Labelled photos from "Eyes", an image-classification folder in farizebra/CFR03-Fish-Recommendation. The possible labels are: SEGAR, TIDAK SEGAR.

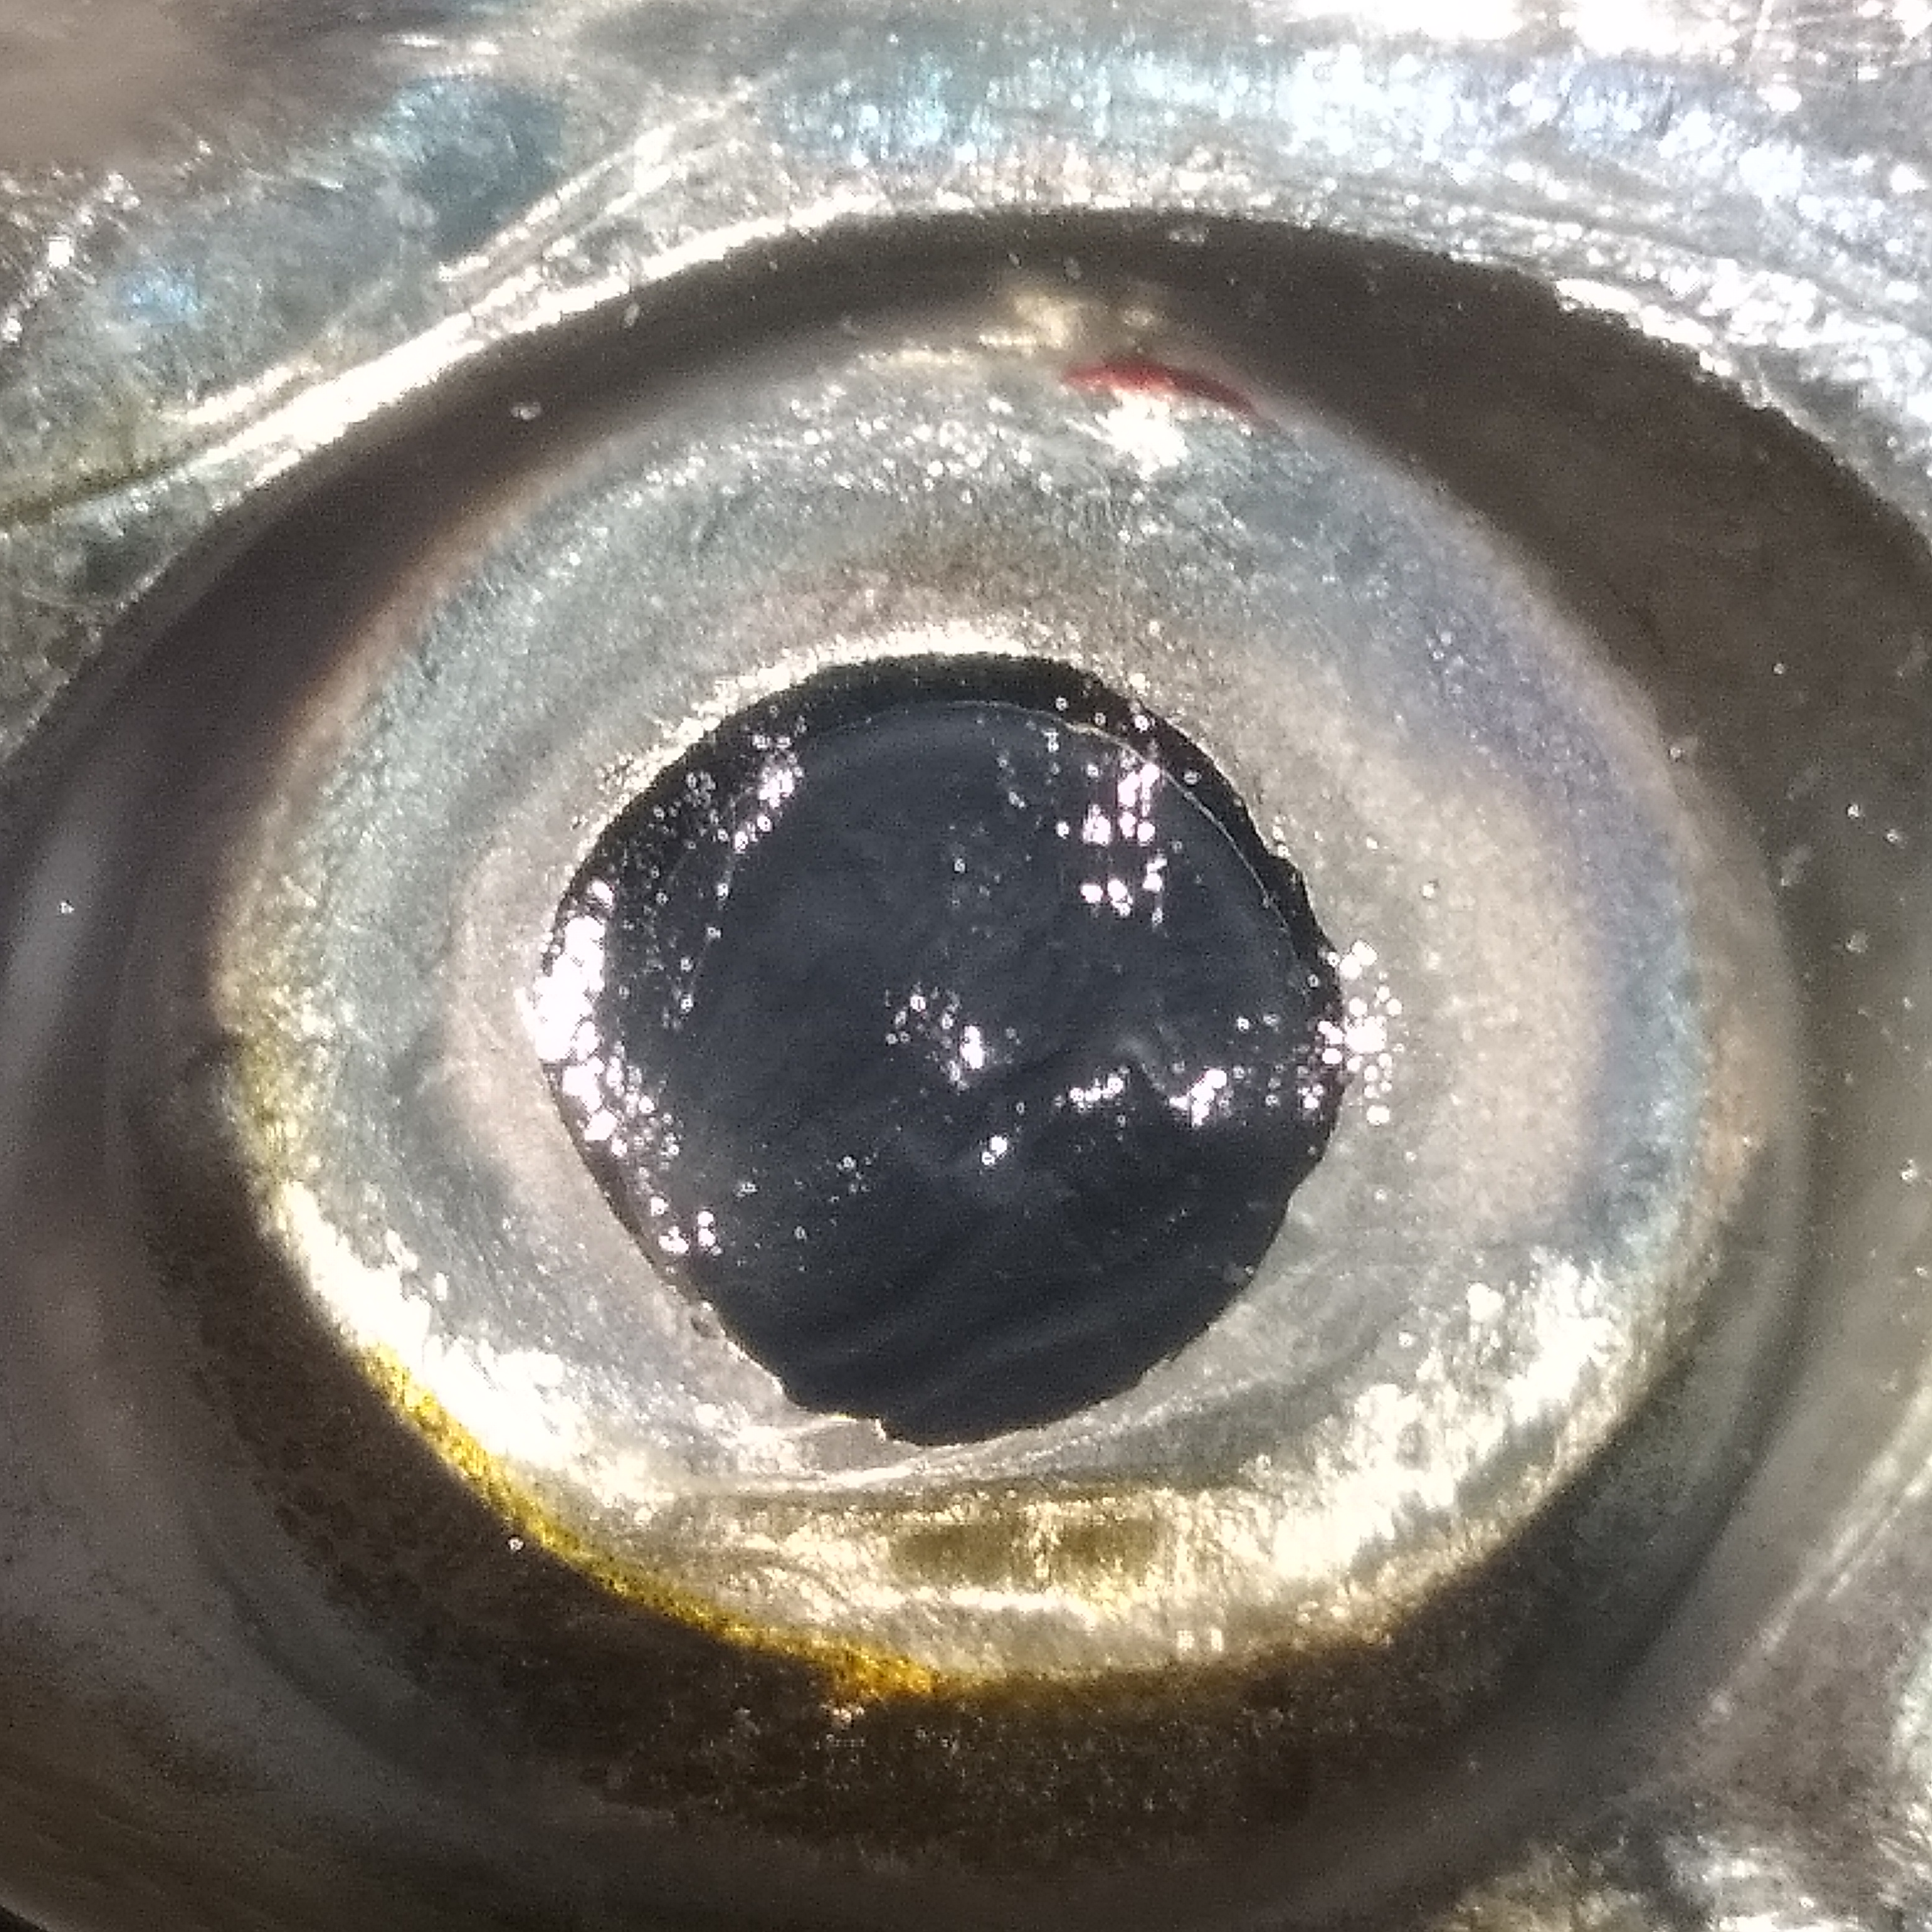
Label: SEGAR

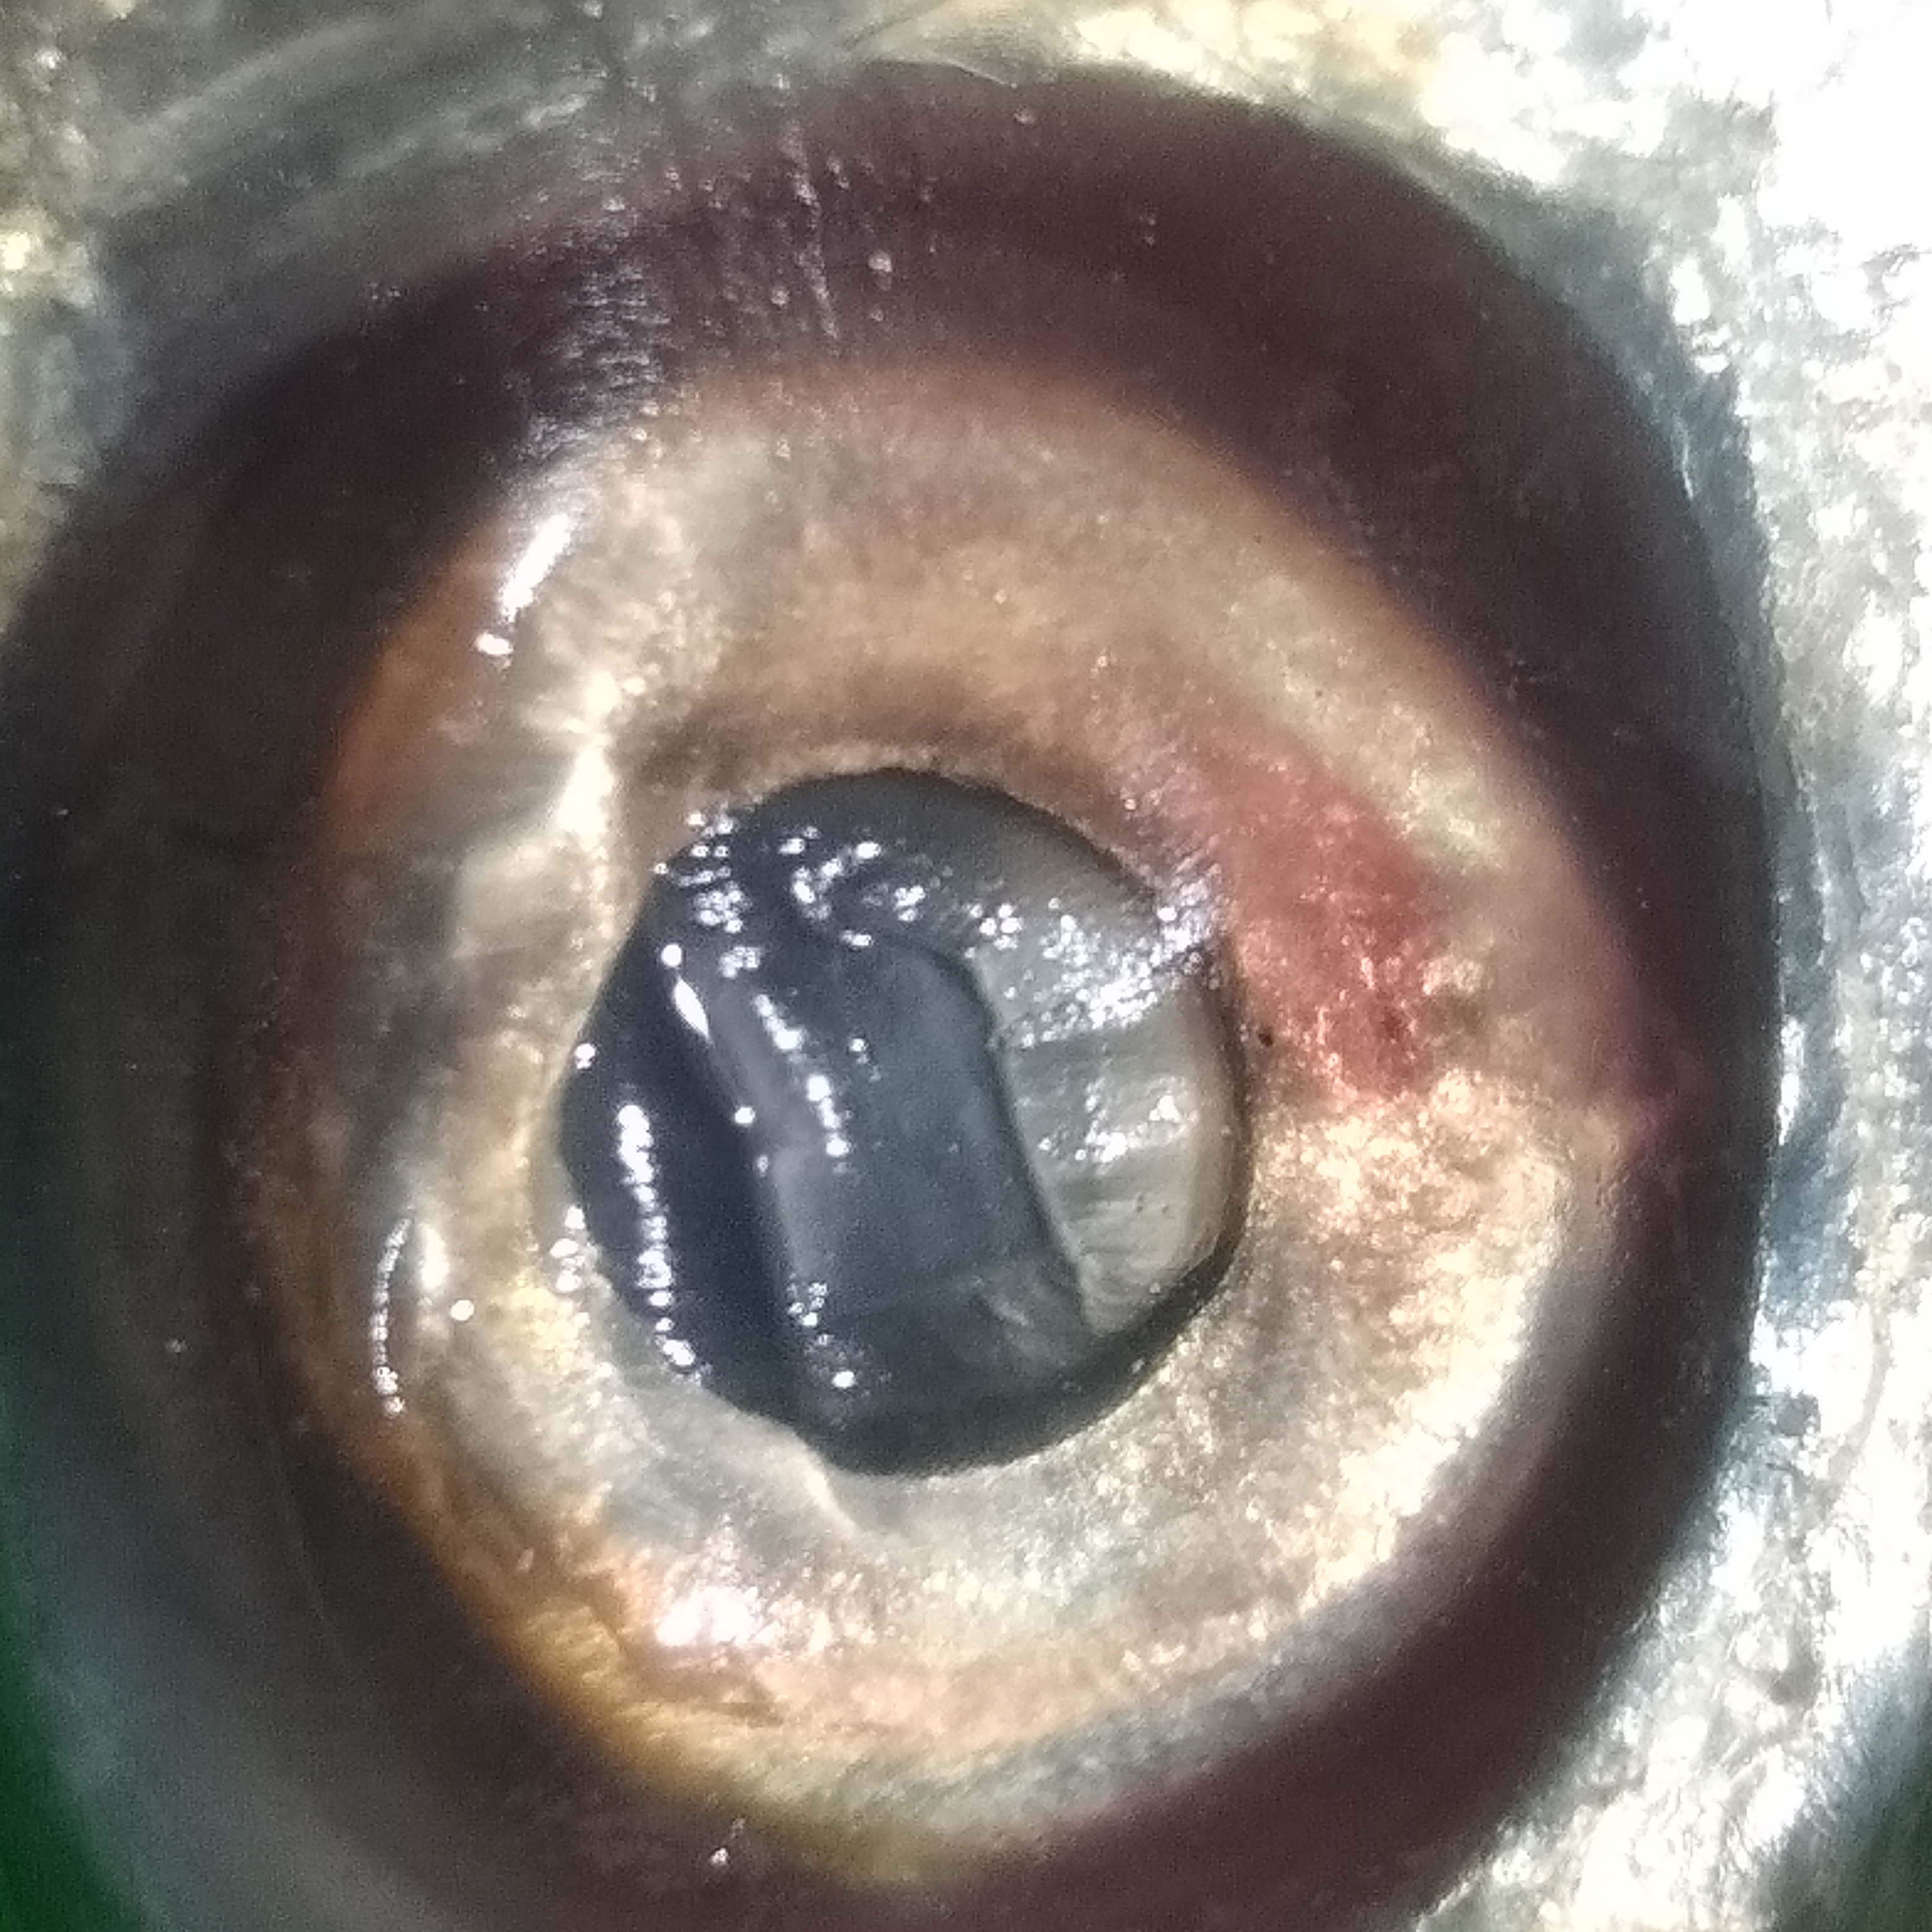
Label: TIDAK SEGAR

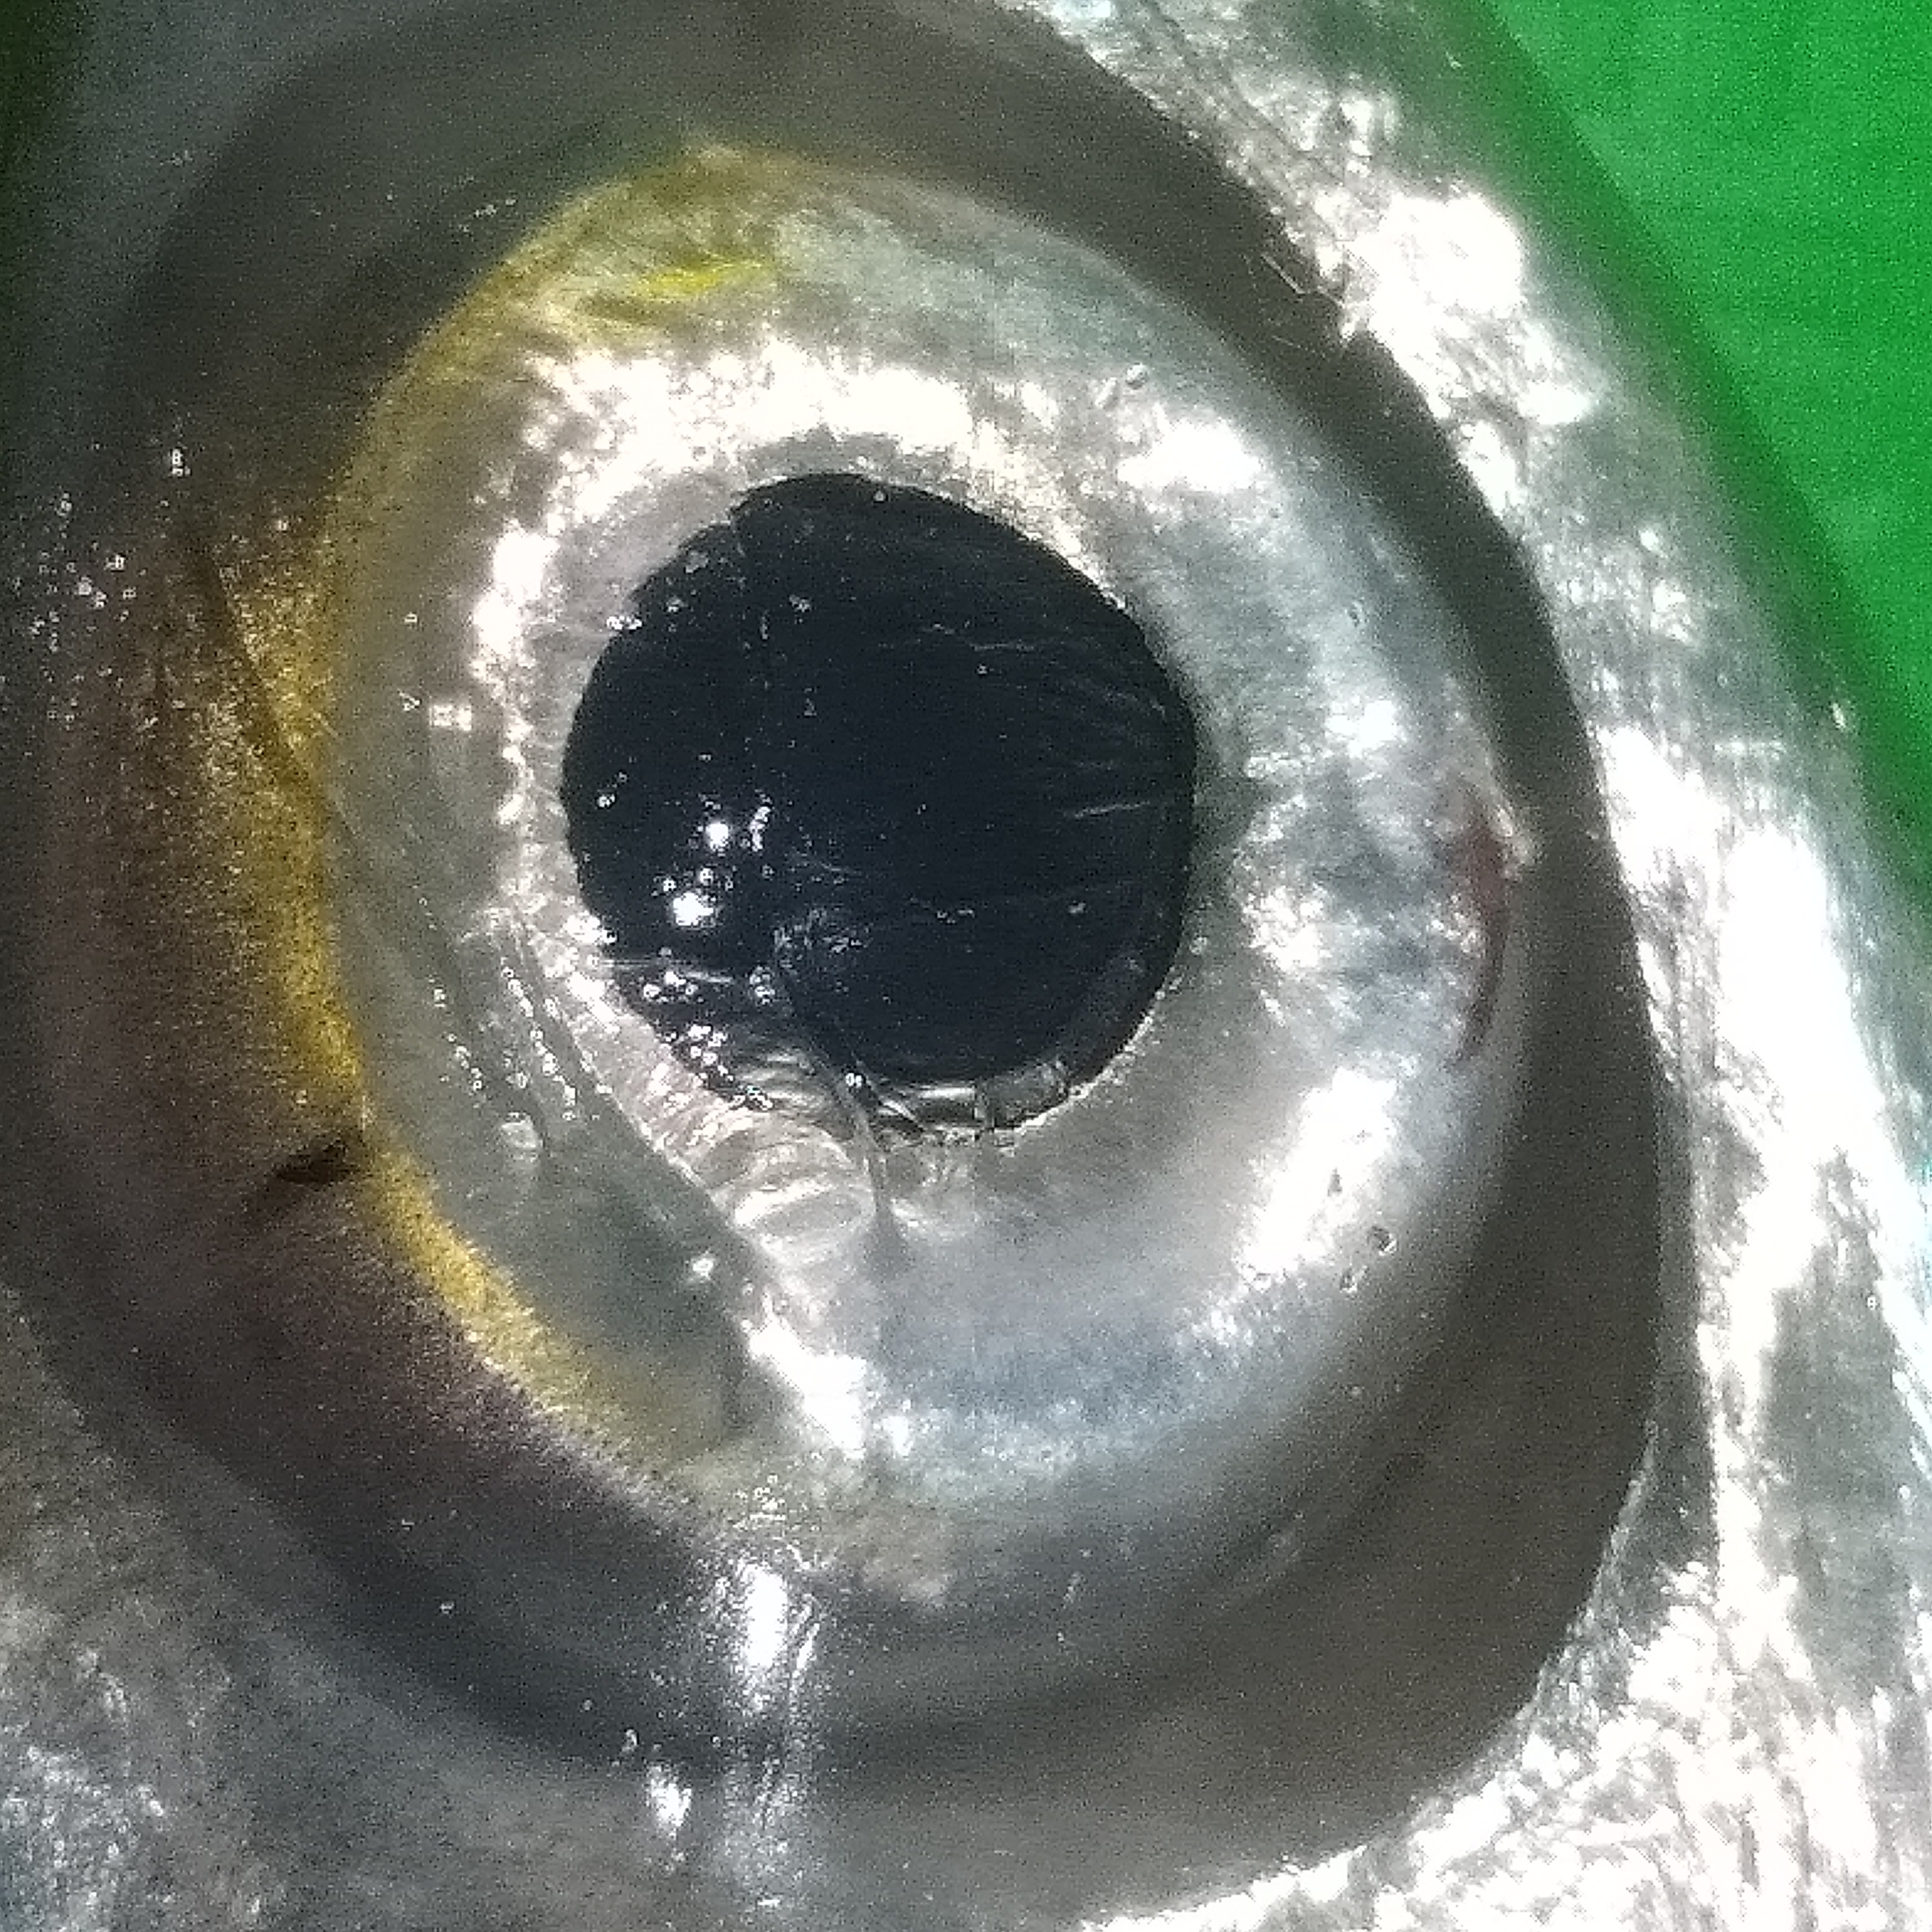
Label: SEGAR

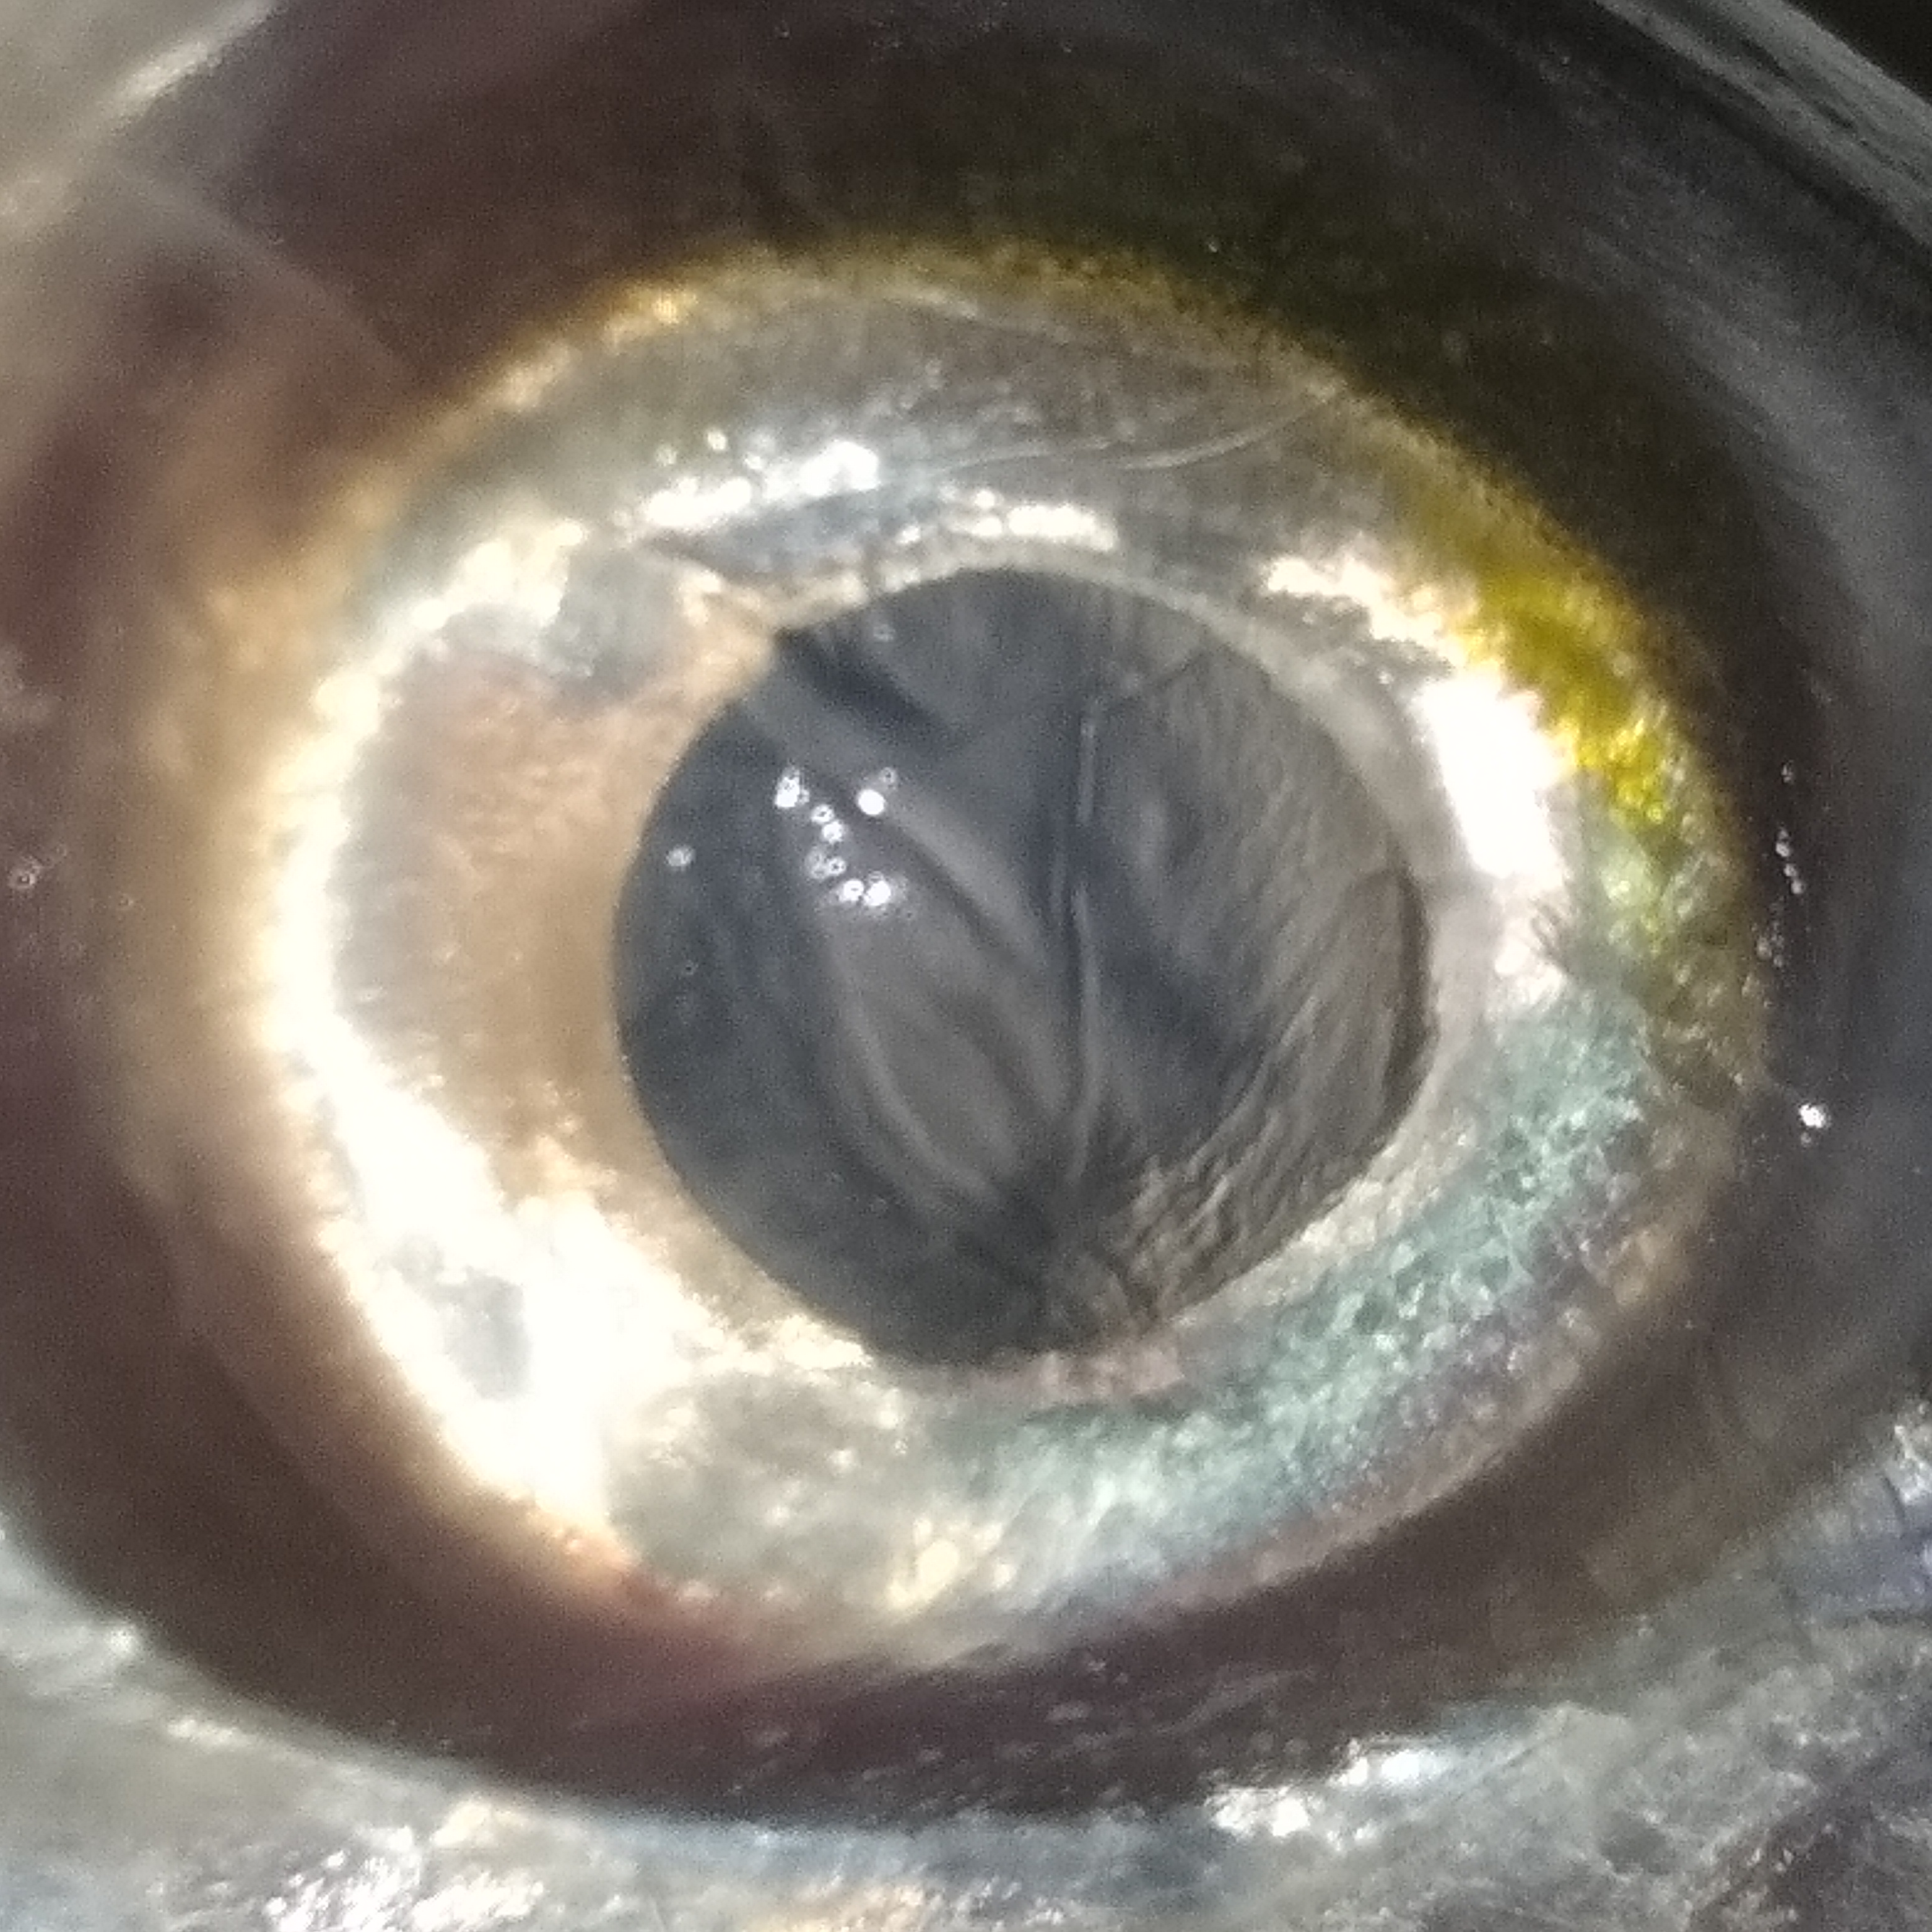
Label: TIDAK SEGAR

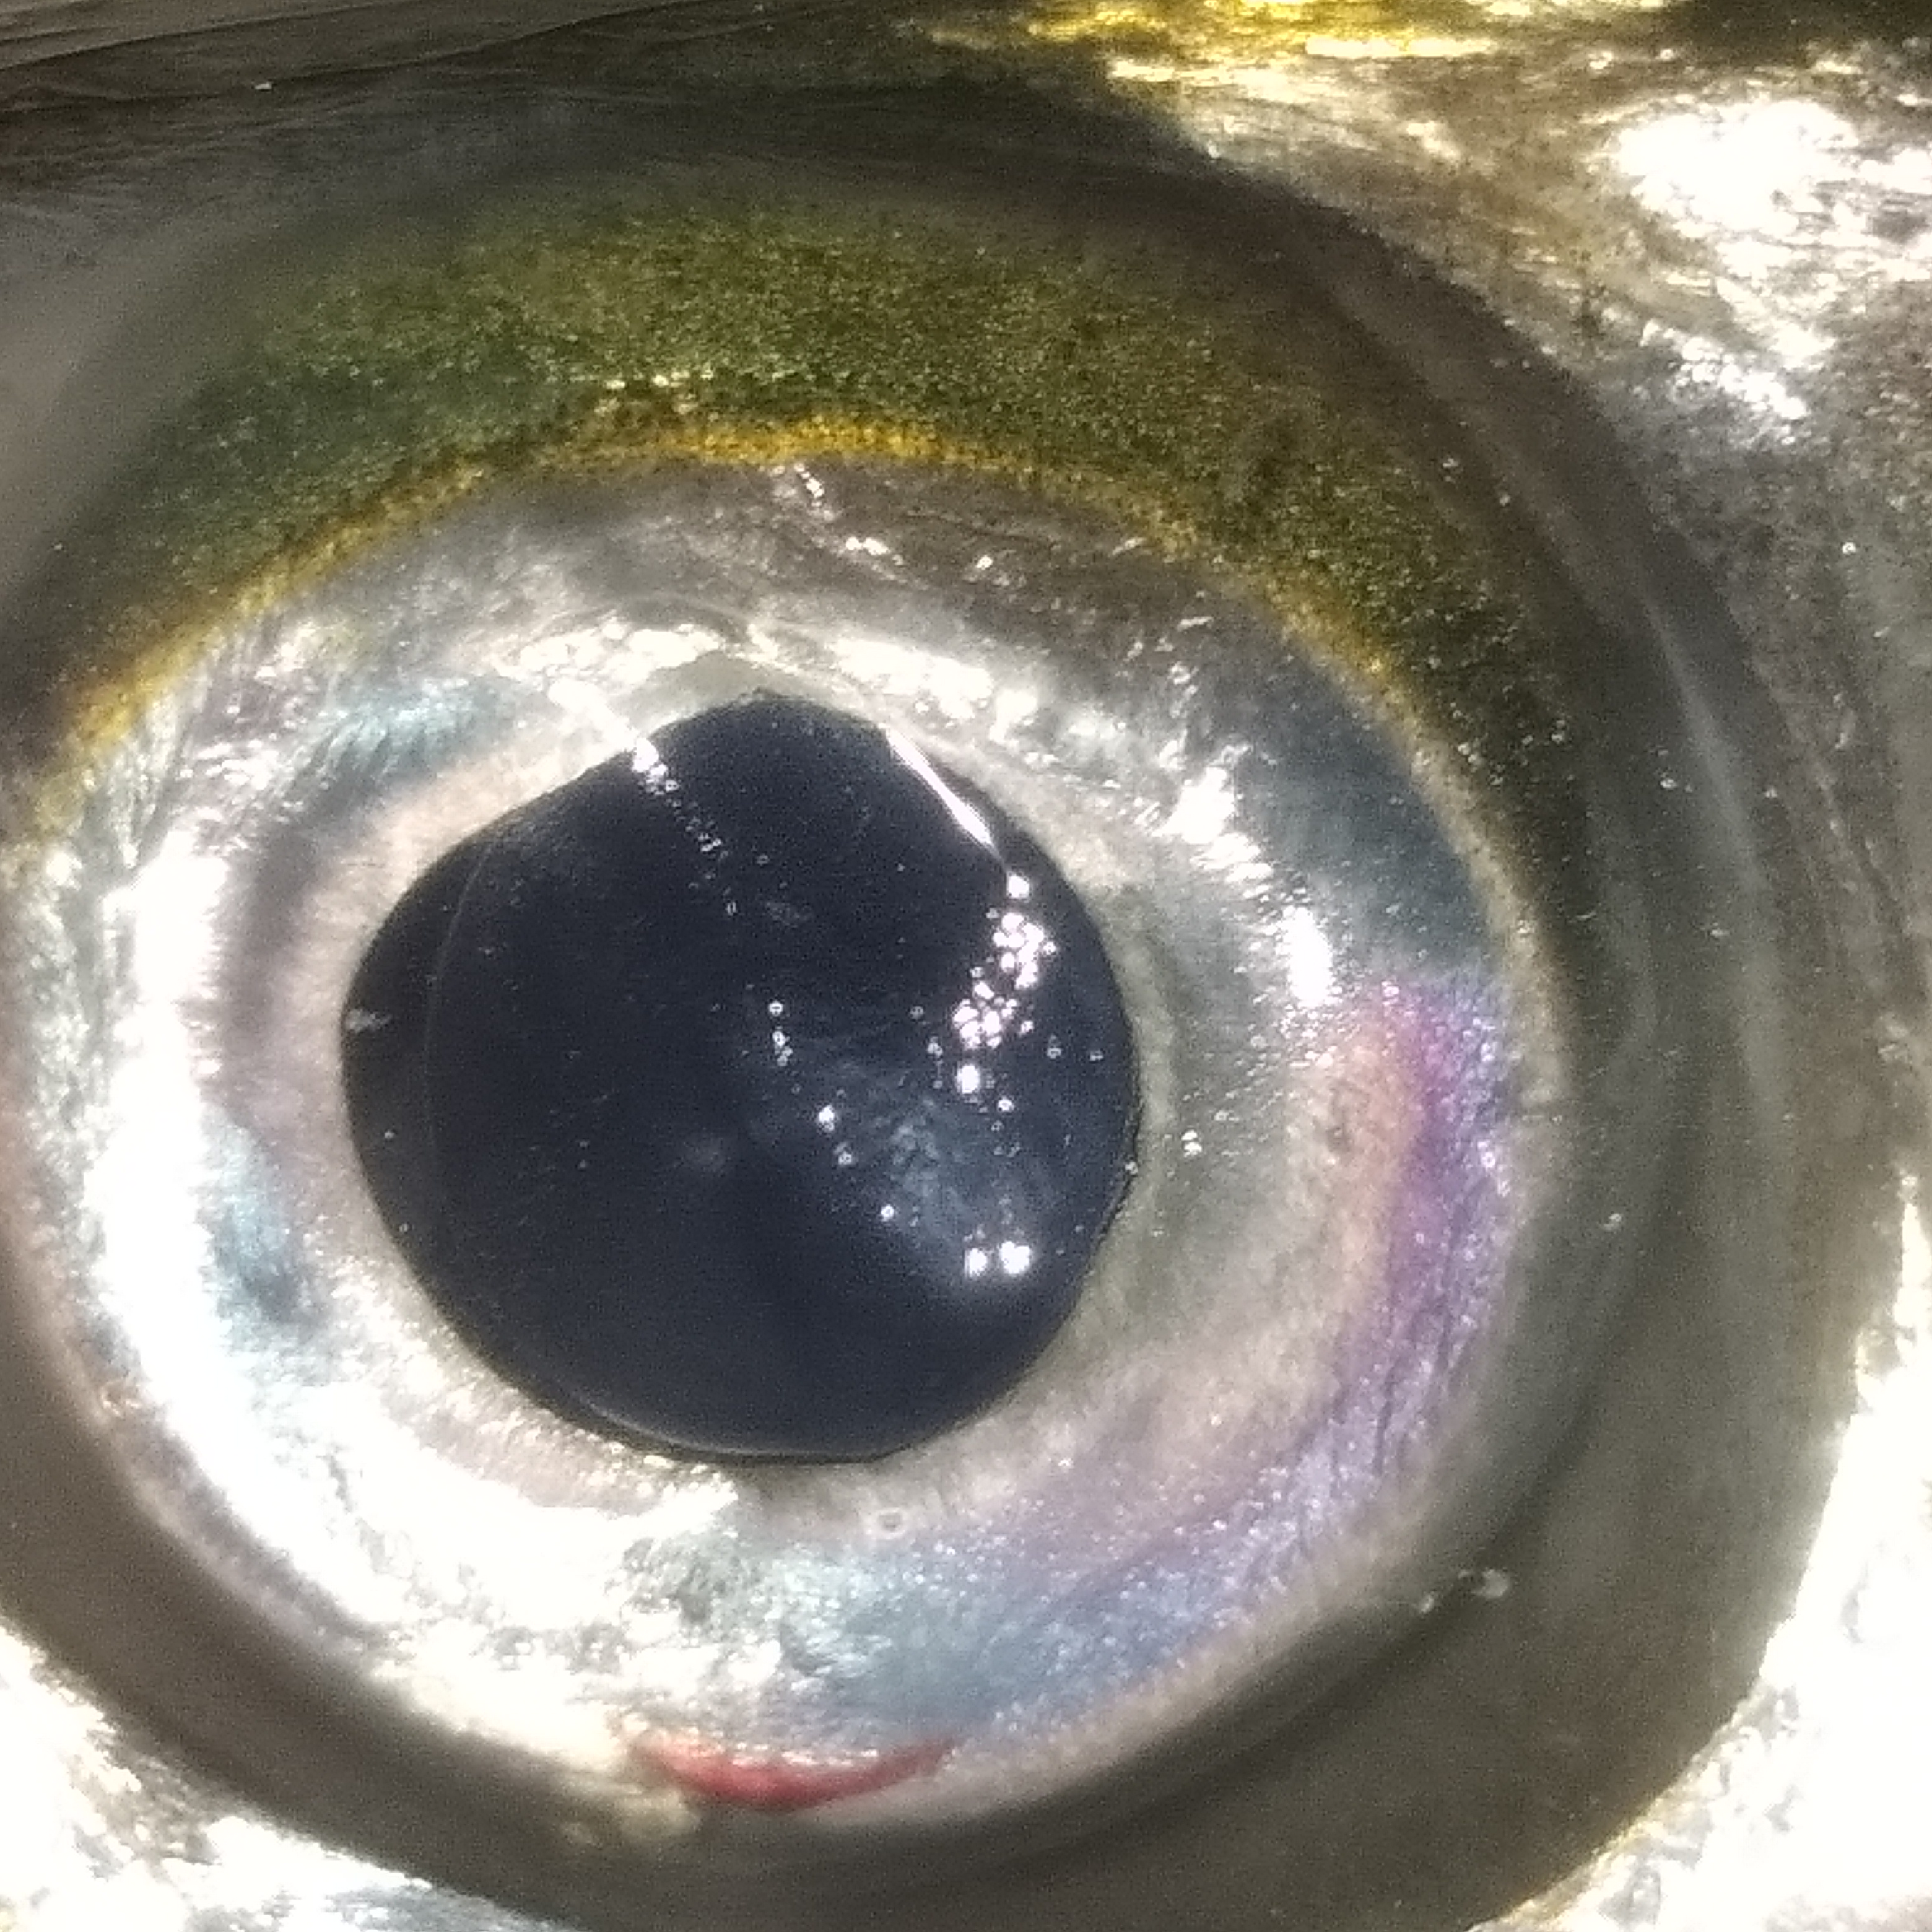
Label: SEGAR

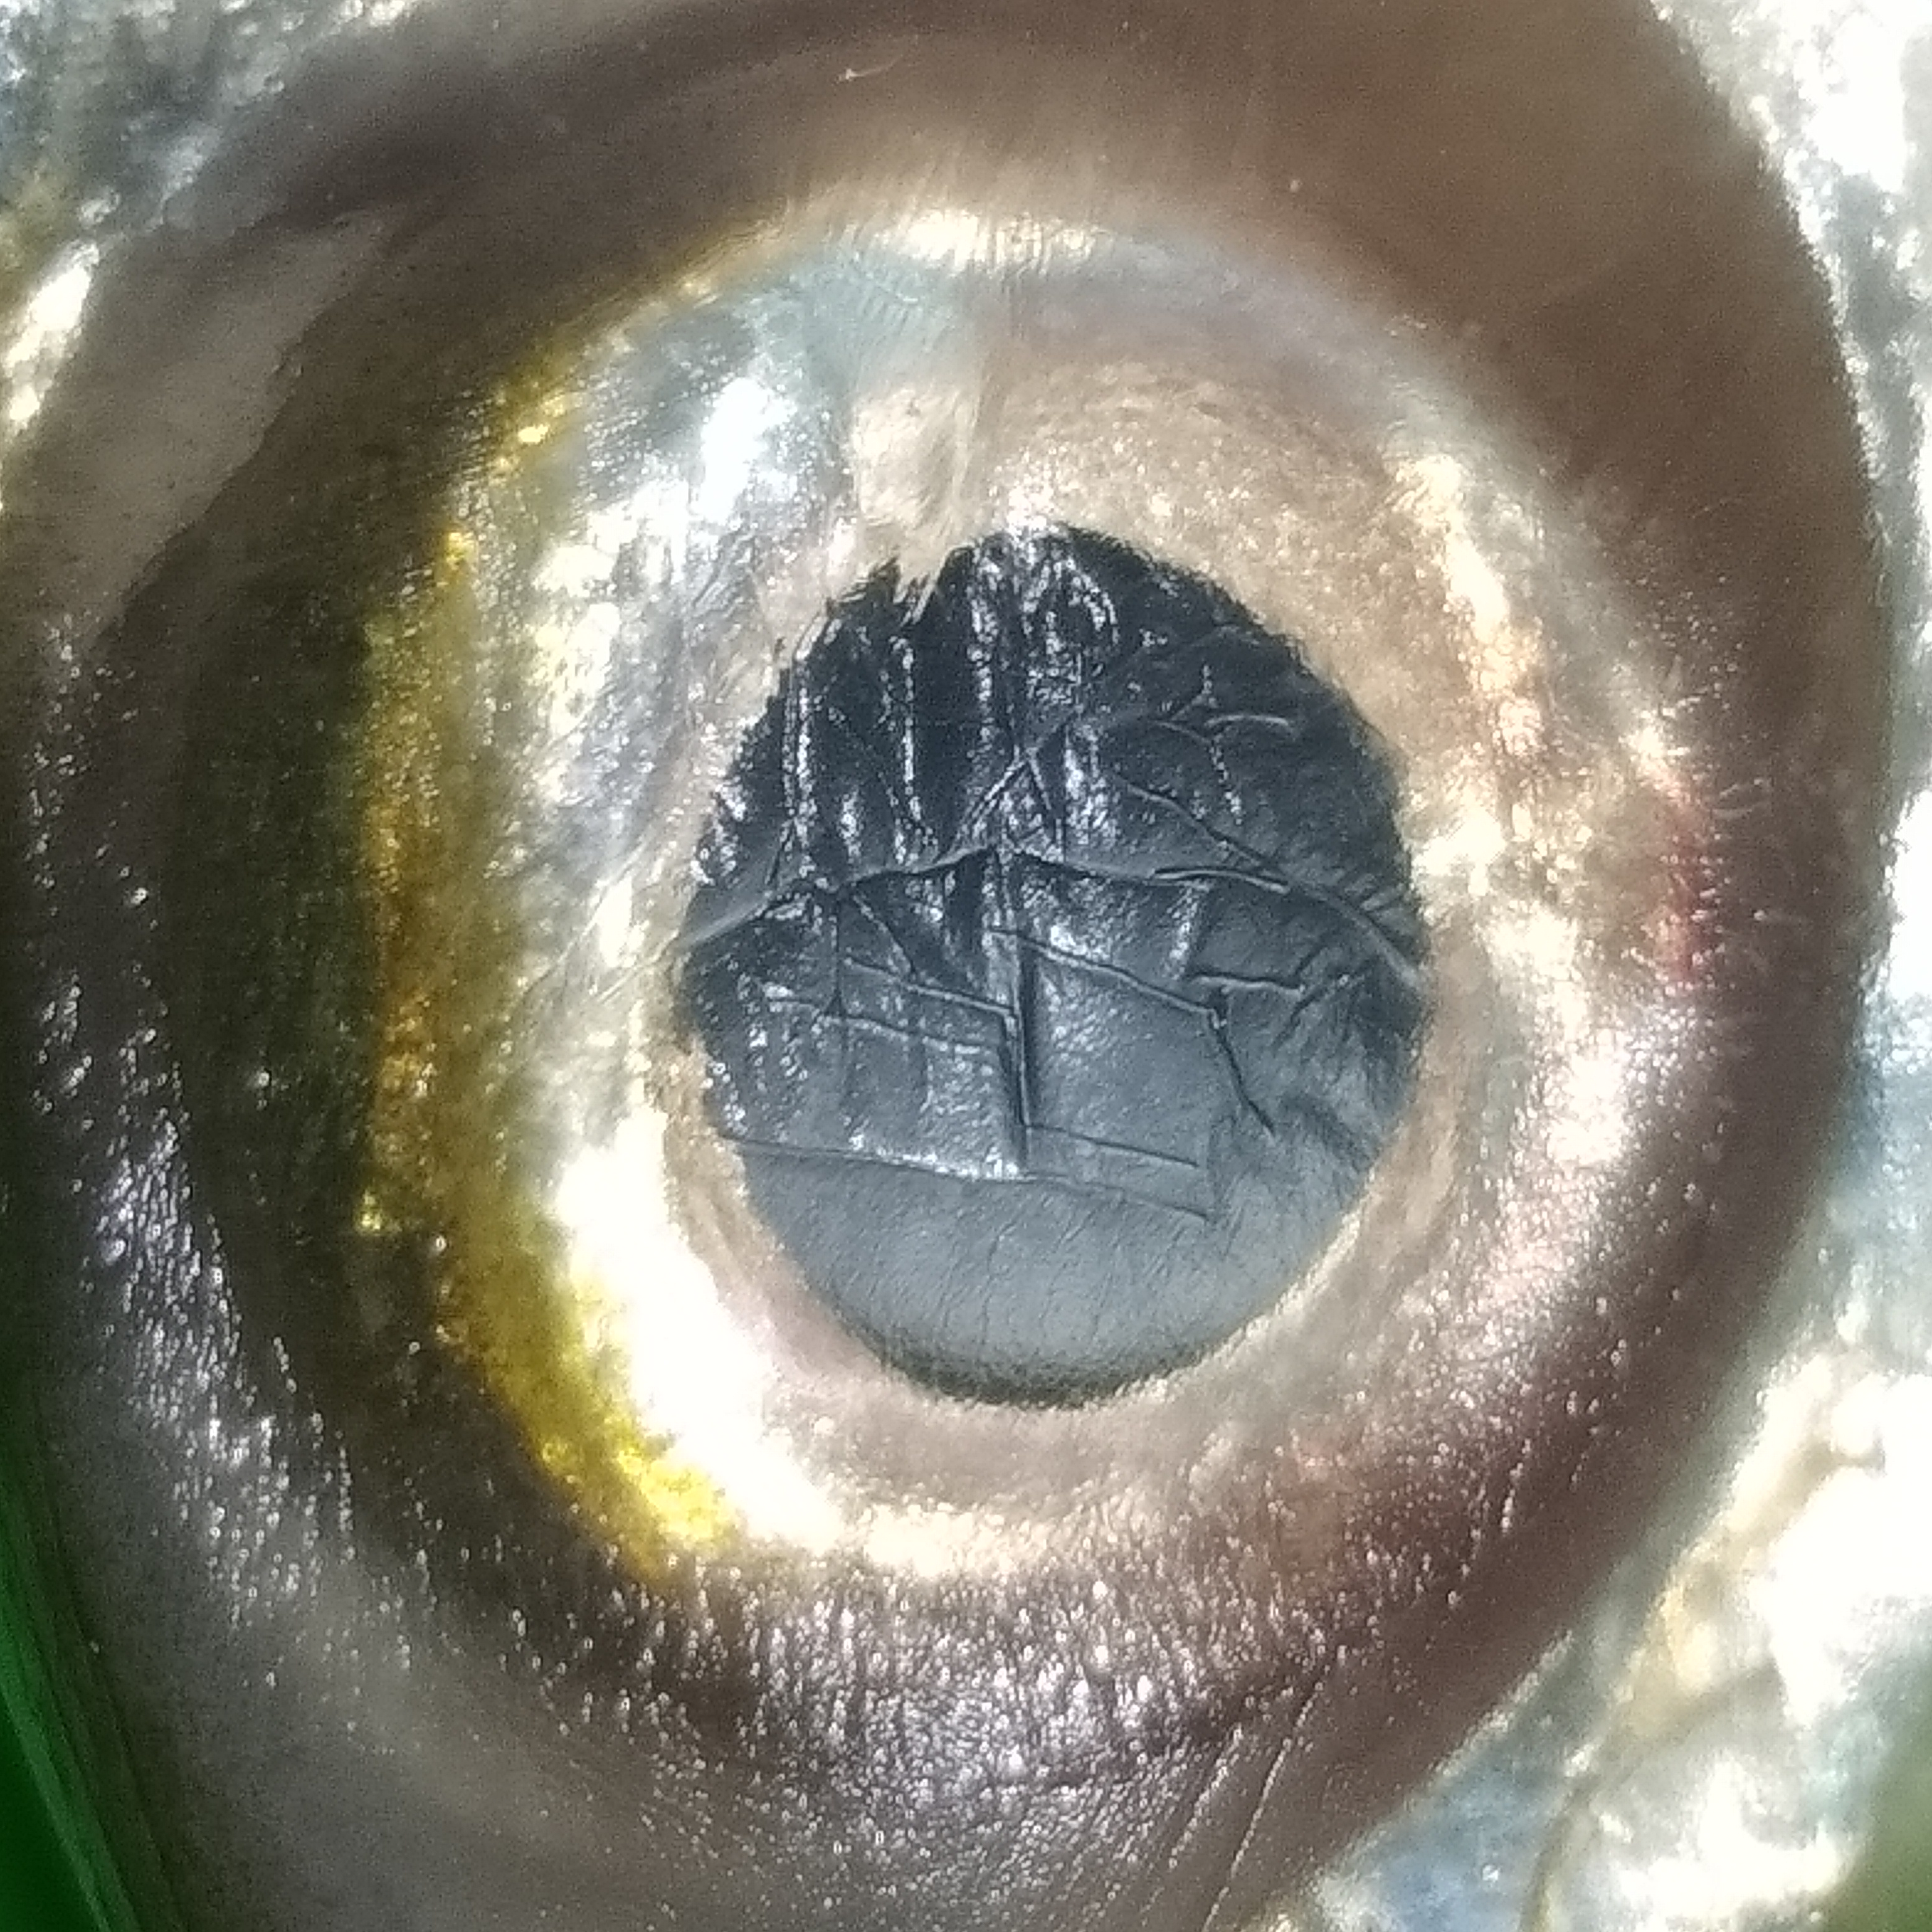
Label: TIDAK SEGAR
